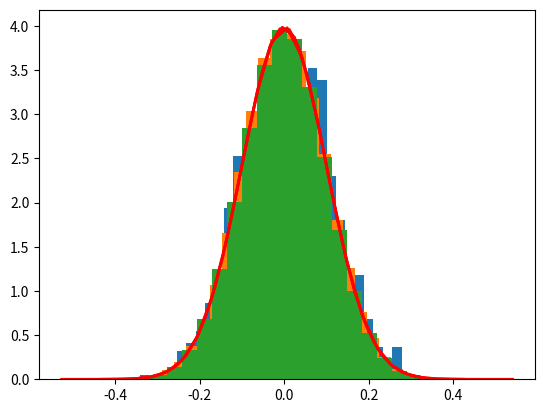

Write the Python code that produced this figure.
import matplotlib.pyplot as plt
import numpy as np

## Law of Large Numbers

np.random.seed(20000101)
Av, Sd, Size = 0, 0.1, 1000 # mean and standard deviation
data = np.random.normal(Av, Sd, Size)

count, bins, ignored = plt.hist(data, 30, density=True)
plt.plot(bins, 1/(Sd * np.sqrt(2 * np.pi)) *
               np.exp( - (bins - Av)**2 / (2 * Sd**2) ),
         linewidth=2, color='r')
plt.show()

abs(Av - np.mean(data))

abs(Sd - np.std(data, ddof=1))

data = np.random.normal(Av, Sd, 100*Size)
count, bins, ignored = plt.hist(data, 30, density=True)
plt.plot(bins, 1/(Sd * np.sqrt(2 * np.pi)) *
               np.exp( - (bins - Av)**2 / (2 * Sd**2) ),
         linewidth=2, color='r')
plt.show()

abs(Av - np.mean(data))

abs(Sd - np.std(data, ddof=1))

data = np.random.normal(Av, Sd, 10000*Size)
count, bins, ignored = plt.hist(data, 30, density=True)
plt.plot(bins, 1/(Sd * np.sqrt(2 * np.pi)) *
               np.exp( - (bins - Av)**2 / (2 * Sd**2) ),
         linewidth=2, color='r')
plt.show()

abs(Av - np.mean(data))

abs(Sd - np.std(data, ddof=1))